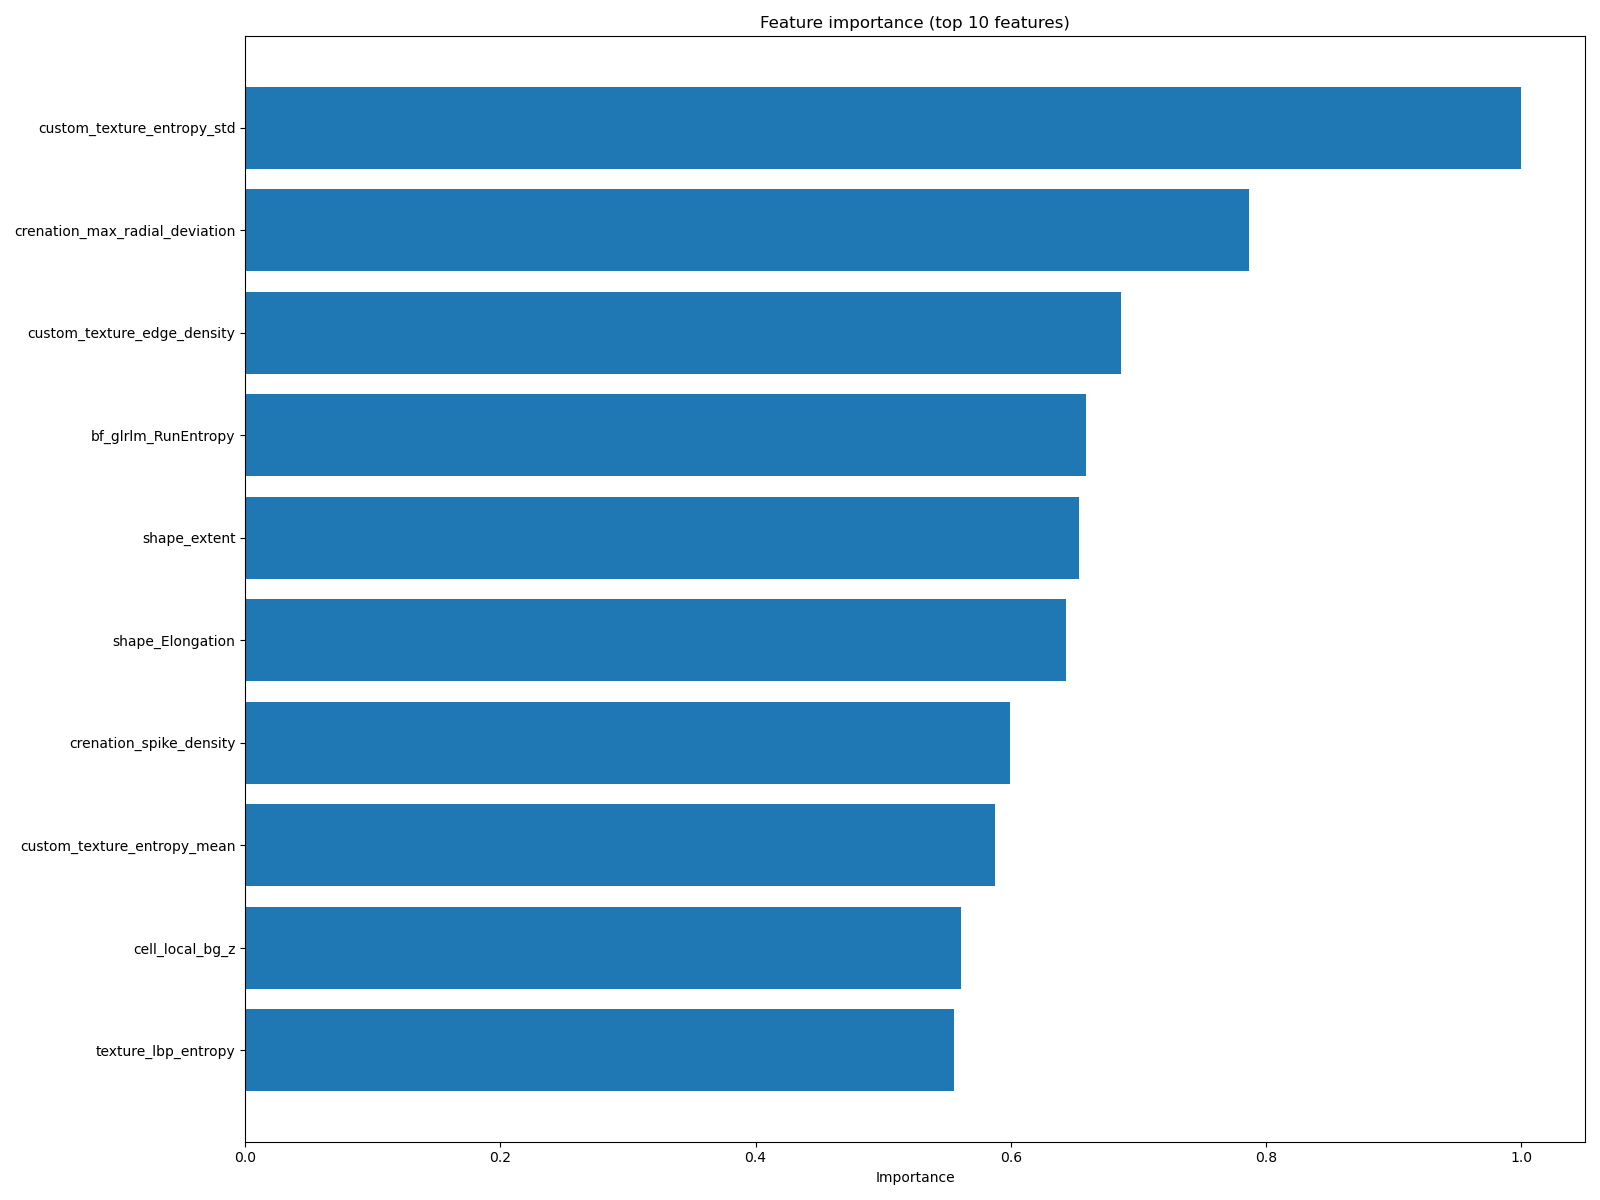

Values plotted in this chart, from the file beside it:
feature, importance
custom_texture_entropy_std, 1.0
crenation_max_radial_deviation, 0.7867
custom_texture_edge_density, 0.686
bf_glrlm_RunEntropy, 0.6586
shape_extent, 0.6532
shape_Elongation, 0.6433
crenation_spike_density, 0.5996
custom_texture_entropy_mean, 0.5875
cell_local_bg_z, 0.5613
texture_lbp_entropy, 0.5558
bf_intensity_RootMeanSquared.1, 0.5405
crenation_radial_variation, 0.535
bf_intensity_Minimum, 0.5263
cell_to_local_bg_ratio, 0.523
bf_glrlm_ShortRunLowGrayLevelEmphasis, 0.5
cell_bg_z_mean, 0.4661
cell_bg_z_p10, 0.4442
bf_gldm_LowGrayLevelEmphasis, 0.4387
radial_edge_mean, 0.4289
shape_Sphericity, 0.4278
bf_glrlm_ShortRunHighGrayLevelEmphasis, 0.4256
bf_glrlm_LongRunHighGrayLevelEmphasis, 0.4223
shape_MajorAxisLength, 0.3961
shape_solidity, 0.3961
custom_texture_range, 0.3764
bf_intensity_Kurtosis, 0.3687
bf_glrlm_LowGrayLevelRunEmphasis, 0.3676
shape_PerimeterSurfaceRatio, 0.3643
cell_iqr_to_bg_iqr, 0.3621
local_bg_std, 0.3589
shape_eccentricity, 0.3479
bf_glcm_Imc1, 0.3381
shape_Perimeter, 0.3326
bg_mean_intensity, 0.3304
image_bg_std, 0.3293
radial_center_edge_diff, 0.3282
bf_glrlm_ShortRunEmphasis, 0.3271
local_bg_mean, 0.3249
cell_bg_z_std, 0.3063
radial_center_edge_ratio, 0.2976
bf_glrlm_RunLengthNonUniformity, 0.2954
radial_profile_range, 0.2921
bf_intensity_Mean, 0.2845
bf_intensity_Energy, 0.2812
crenation_roughness_index, 0.2801
radial_mid_mean, 0.279
custom_texture_laplacian_var, 0.2681
shape_MaximumDiameter, 0.267
radial_center_mean, 0.2659
cell_bg_z_median, 0.2615
bf_intensity_Range, 0.2593
bf_intensity_Uniformity, 0.2593
crenation_circularity, 0.2582
shape_MinorAxisLength, 0.2538
bf_glcm_Autocorrelation, 0.2505
bf_glcm_Correlation, 0.2374
bf_glcm_MCC, 0.233
bf_glszm_HighGrayLevelZoneEmphasis, 0.2319
bf_intensity_Maximum, 0.2287
bf_intensity_MeanAbsoluteDeviation, 0.2254
... 76 more rows
